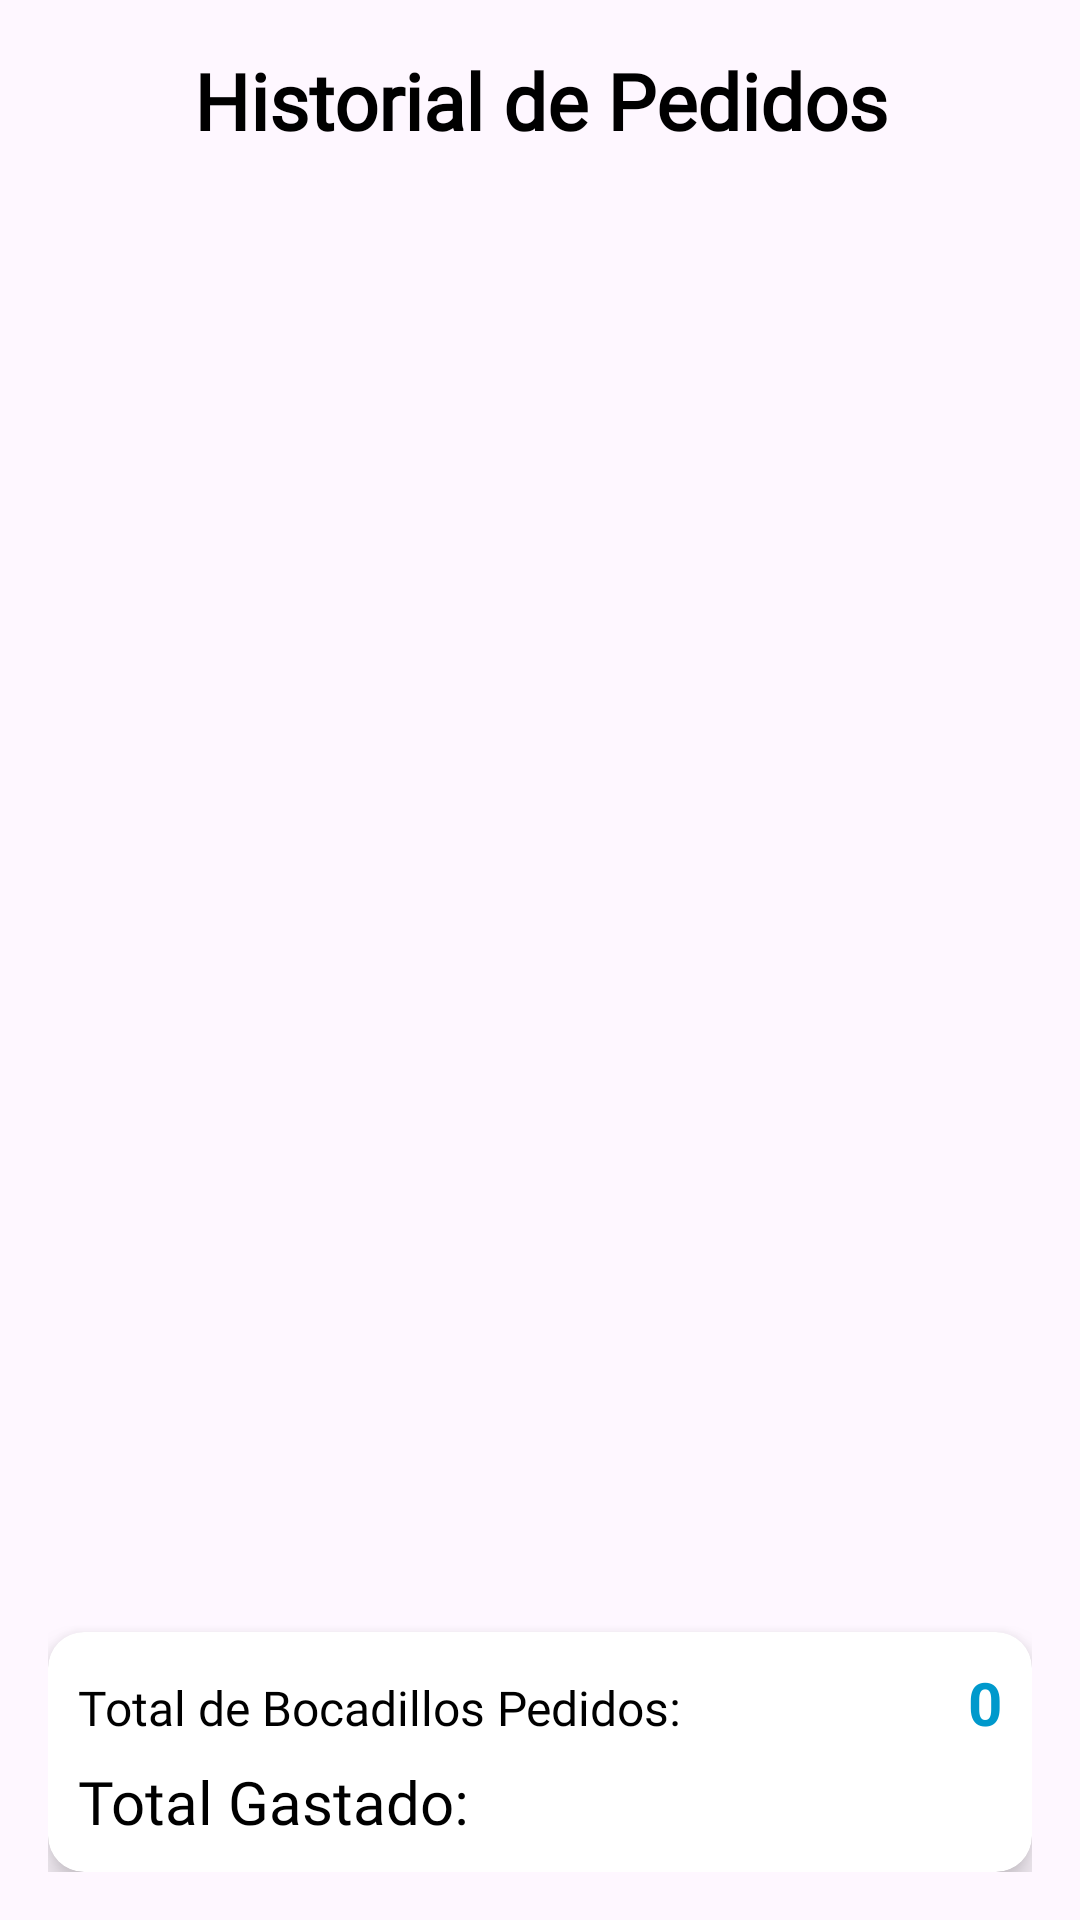

Android layout source for this screen:
<!-- AndroidManifest.xml: application theme Theme.BocadilloAndroidFinal -->
<!-- res/layout/fragment_historial.xml -->
<?xml version="1.0" encoding="utf-8"?>
<LinearLayout xmlns:android="http://schemas.android.com/apk/res/android"
    xmlns:tools="http://schemas.android.com/tools"
    android:layout_width="match_parent"
    android:layout_height="match_parent"
    xmlns:app="http://schemas.android.com/apk/res-auto"
    android:orientation="vertical"
    android:gravity="center"
    android:padding="16dp">

    <TextView
        android:id="@+id/txtHistorial"
        android:layout_width="match_parent"
        android:layout_height="wrap_content"
        android:text="Historial de Pedidos"
        android:textSize="26sp"
        android:textStyle="bold"
        android:textColor="@android:color/black"
        android:fontFamily="@font/montserrat_bold"
        android:gravity="center"
        android:layout_marginBottom="16dp" />

    <androidx.recyclerview.widget.RecyclerView
        android:id="@+id/rwPedidos"
        android:layout_width="match_parent"
        android:layout_height="0dp"
        android:layout_weight="1"
        android:paddingBottom="16dp" />

    <androidx.cardview.widget.CardView
        android:layout_width="match_parent"
        android:layout_height="wrap_content"
        app:cardCornerRadius="12dp"
        app:cardElevation="6dp"
        android:layout_marginTop="10dp"
        android:padding="16dp">

        <LinearLayout
            android:layout_width="match_parent"
            android:layout_height="wrap_content"
            android:orientation="vertical"
            android:padding="10dp">

            <LinearLayout
                android:layout_width="match_parent"
                android:layout_height="wrap_content"
                android:orientation="horizontal"
                android:paddingBottom="6dp">

                <TextView
                    android:id="@+id/txtTotalBocadillos"
                    android:layout_width="0dp"
                    android:layout_height="wrap_content"
                    android:layout_weight="1"
                    android:fontFamily="@font/montserrat_medium"
                    android:text="Total de Bocadillos Pedidos:"
                    android:textColor="@android:color/black"
                    android:textSize="16sp" />

                <TextView
                    android:id="@+id/txtBocadillosCantidad"
                    android:layout_width="wrap_content"
                    android:layout_height="wrap_content"
                    android:text="0"
                    android:textColor="@android:color/holo_blue_dark"
                    android:textSize="20sp"
                    android:textStyle="bold" />
            </LinearLayout>

            <LinearLayout
                android:layout_width="match_parent"
                android:layout_height="wrap_content"
                android:orientation="horizontal">

                <TextView
                    android:id="@+id/txtTotalGastado"
                    android:layout_width="0dp"
                    android:layout_height="wrap_content"
                    android:layout_weight="1"
                    android:fontFamily="@font/montserrat_bold"
                    android:text="Total Gastado:"
                    android:textColor="@android:color/black"
                    android:textSize="20sp" />

            </LinearLayout>

        </LinearLayout>

    </androidx.cardview.widget.CardView>

</LinearLayout>
<!-- resources referenced by this layout -->
<resources>
  <style name="Theme.BocadilloAndroidFinal" parent="Base.Theme.BocadilloAndroidFinal" />
  <style name="Base.Theme.BocadilloAndroidFinal" parent="Theme.Material3.DayNight.NoActionBar">
          
          <item name="android:statusBarColor">@color/marroncete</item>
          <item name="android:windowLightStatusBar">false</item>
  
          <item name="android:navigationBarColor">@color/marroncete</item>
          <item name="android:colorPrimary">@color/marroncete</item>
  
  
  
      </style>
  <color name="marroncete">#b9770e</color>
</resources>
